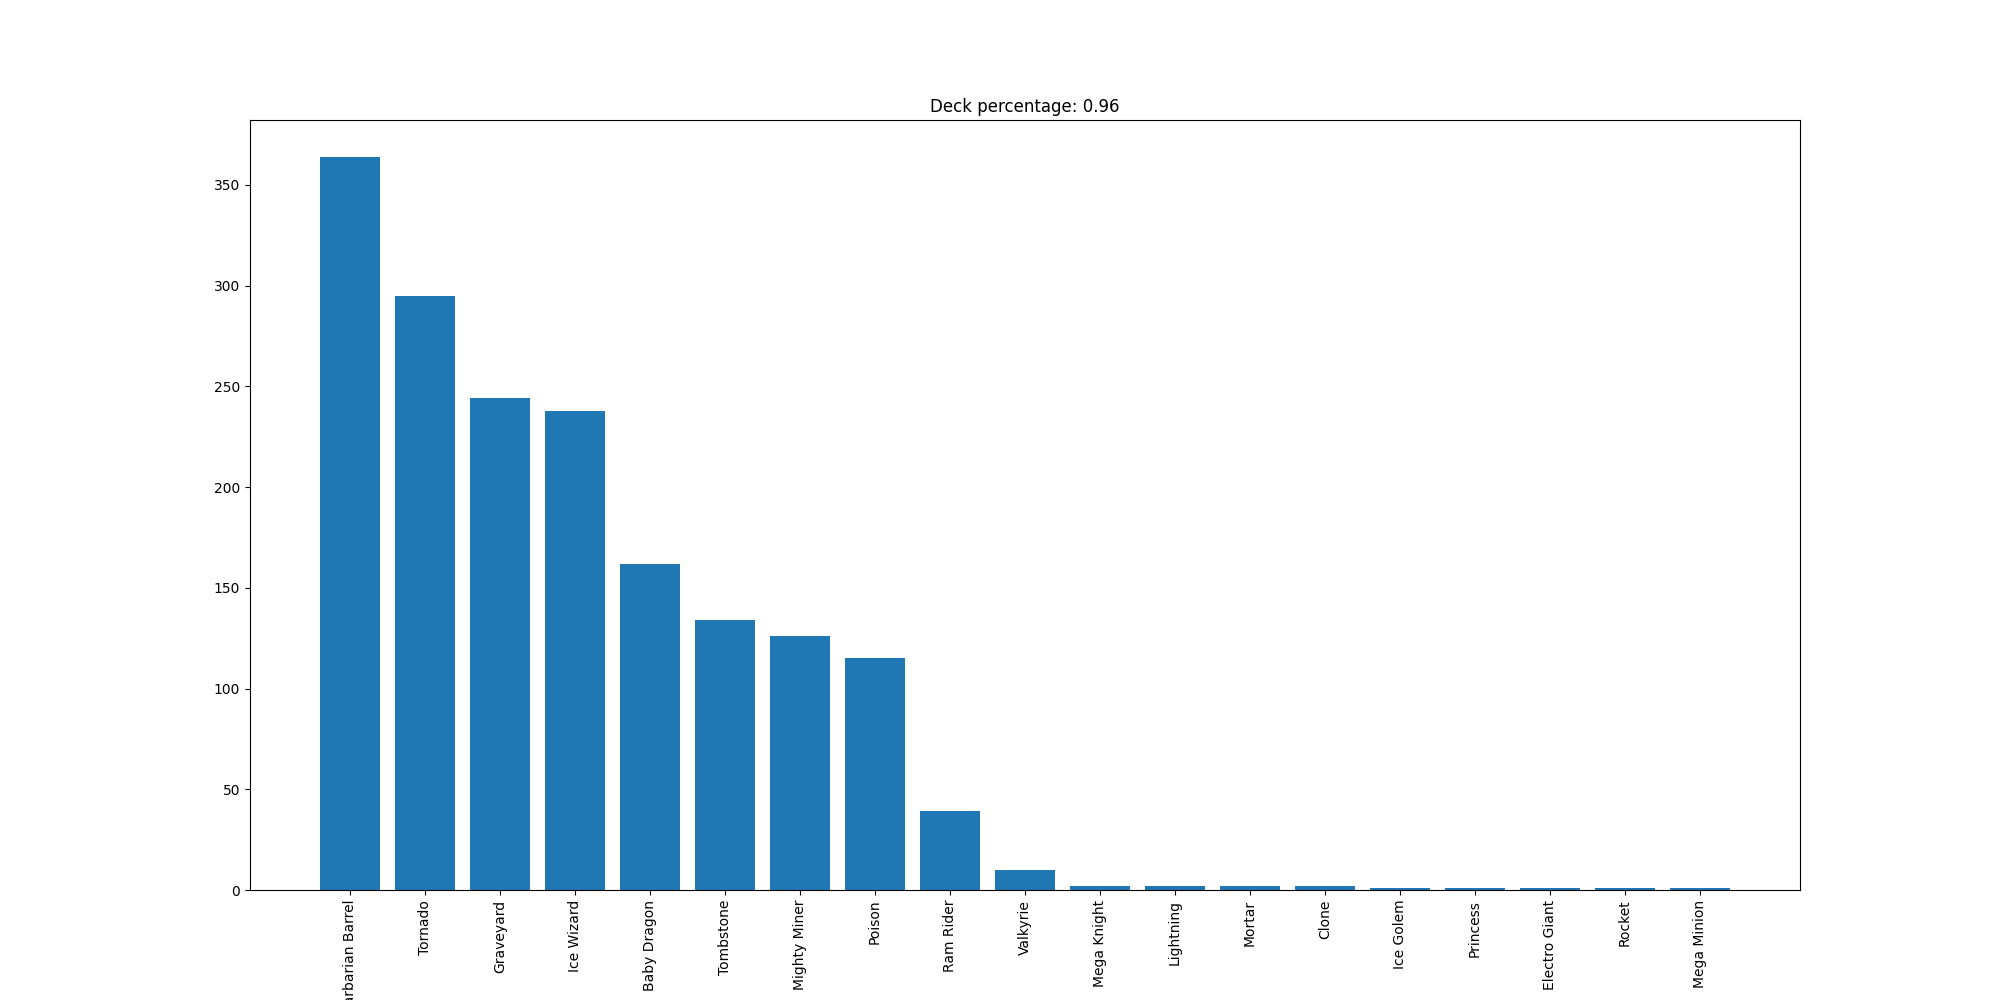

The file beside this chart, header and first rows:
Barbarian Barrel, 364
Tornado, 295
Graveyard, 244
Ice Wizard, 238
Baby Dragon, 162
Tombstone, 134
Mighty Miner, 126
Poison, 115
Ram Rider, 39
Valkyrie, 10
Mega Knight, 2
Lightning, 2
Mortar, 2
Clone, 2
Ice Golem, 1
Princess, 1
Electro Giant, 1
Rocket, 1
Mega Minion, 1
